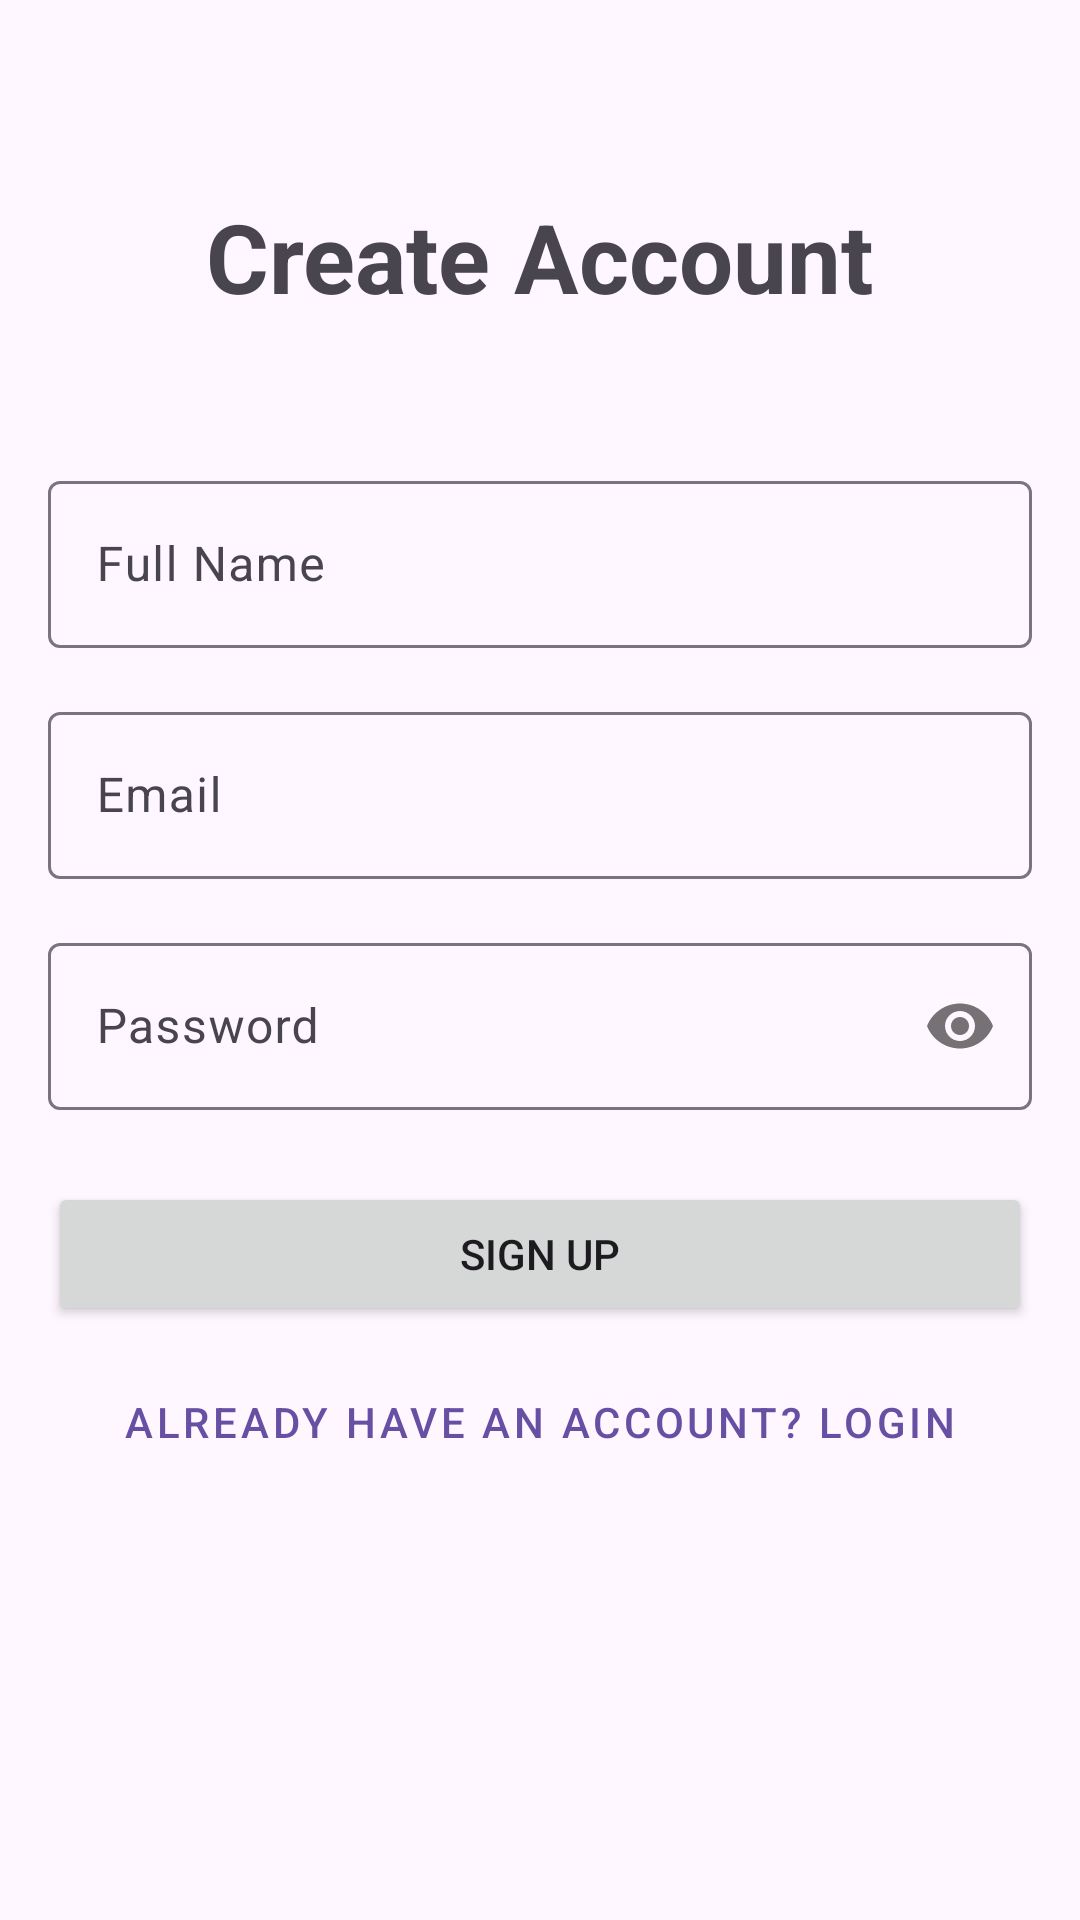

Write the Android layout XML for this screen, with the resource values it uses.
<!-- AndroidManifest.xml: application theme Theme.DermalyzeApp -->
<!-- res/layout/activity_signup.xml -->
<?xml version="1.0" encoding="utf-8"?>
<androidx.constraintlayout.widget.ConstraintLayout xmlns:android="http://schemas.android.com/apk/res/android"
    xmlns:app="http://schemas.android.com/apk/res-auto"
    android:layout_width="match_parent"
    android:layout_height="match_parent"
    android:padding="16dp">

    <TextView
        android:id="@+id/titleTextView"
        android:layout_width="wrap_content"
        android:layout_height="wrap_content"
        android:text="Create Account"
        android:textSize="32sp"
        android:textStyle="bold"
        android:layout_marginTop="48dp"
        app:layout_constraintTop_toTopOf="parent"
        app:layout_constraintStart_toStartOf="parent"
        app:layout_constraintEnd_toEndOf="parent" />

    <com.google.android.material.textfield.TextInputLayout
        android:id="@+id/nameLayout"
        android:layout_width="match_parent"
        android:layout_height="wrap_content"
        android:layout_marginTop="48dp"
        app:layout_constraintTop_toBottomOf="@id/titleTextView">

        <com.google.android.material.textfield.TextInputEditText
            android:id="@+id/nameEditText"
            android:layout_width="match_parent"
            android:layout_height="wrap_content"
            android:hint="Full Name"
            android:inputType="textPersonName" />
    </com.google.android.material.textfield.TextInputLayout>

    <com.google.android.material.textfield.TextInputLayout
        android:id="@+id/emailLayout"
        android:layout_width="match_parent"
        android:layout_height="wrap_content"
        android:layout_marginTop="16dp"
        app:layout_constraintTop_toBottomOf="@id/nameLayout">

        <com.google.android.material.textfield.TextInputEditText
            android:id="@+id/emailEditText"
            android:layout_width="match_parent"
            android:layout_height="wrap_content"
            android:hint="Email"
            android:inputType="textEmailAddress" />
    </com.google.android.material.textfield.TextInputLayout>

    <com.google.android.material.textfield.TextInputLayout
        android:id="@+id/passwordLayout"
        android:layout_width="match_parent"
        android:layout_height="wrap_content"
        android:layout_marginTop="16dp"
        app:layout_constraintTop_toBottomOf="@id/emailLayout"
        app:passwordToggleEnabled="true">

        <com.google.android.material.textfield.TextInputEditText
            android:id="@+id/passwordEditText"
            android:layout_width="match_parent"
            android:layout_height="wrap_content"
            android:hint="Password"
            android:inputType="textPassword" />
    </com.google.android.material.textfield.TextInputLayout>

    <Button
        android:id="@+id/signupButton"
        android:layout_width="match_parent"
        android:layout_height="wrap_content"
        android:layout_marginTop="24dp"
        android:text="Sign Up"
        app:layout_constraintTop_toBottomOf="@id/passwordLayout" />

    <Button
        android:id="@+id/loginButton"
        android:layout_width="match_parent"
        android:layout_height="wrap_content"
        android:layout_marginTop="8dp"
        android:text="Already have an account? Login"
        style="@style/Widget.MaterialComponents.Button.TextButton"
        app:layout_constraintTop_toBottomOf="@id/signupButton" />

</androidx.constraintlayout.widget.ConstraintLayout>
<!-- resources referenced by this layout -->
<resources>
  <style name="Theme.DermalyzeApp" parent="Base.Theme.DermalyzeApp" />
  <style name="Base.Theme.DermalyzeApp" parent="Theme.Material3.DayNight.NoActionBar">
          
          
      </style>
</resources>
